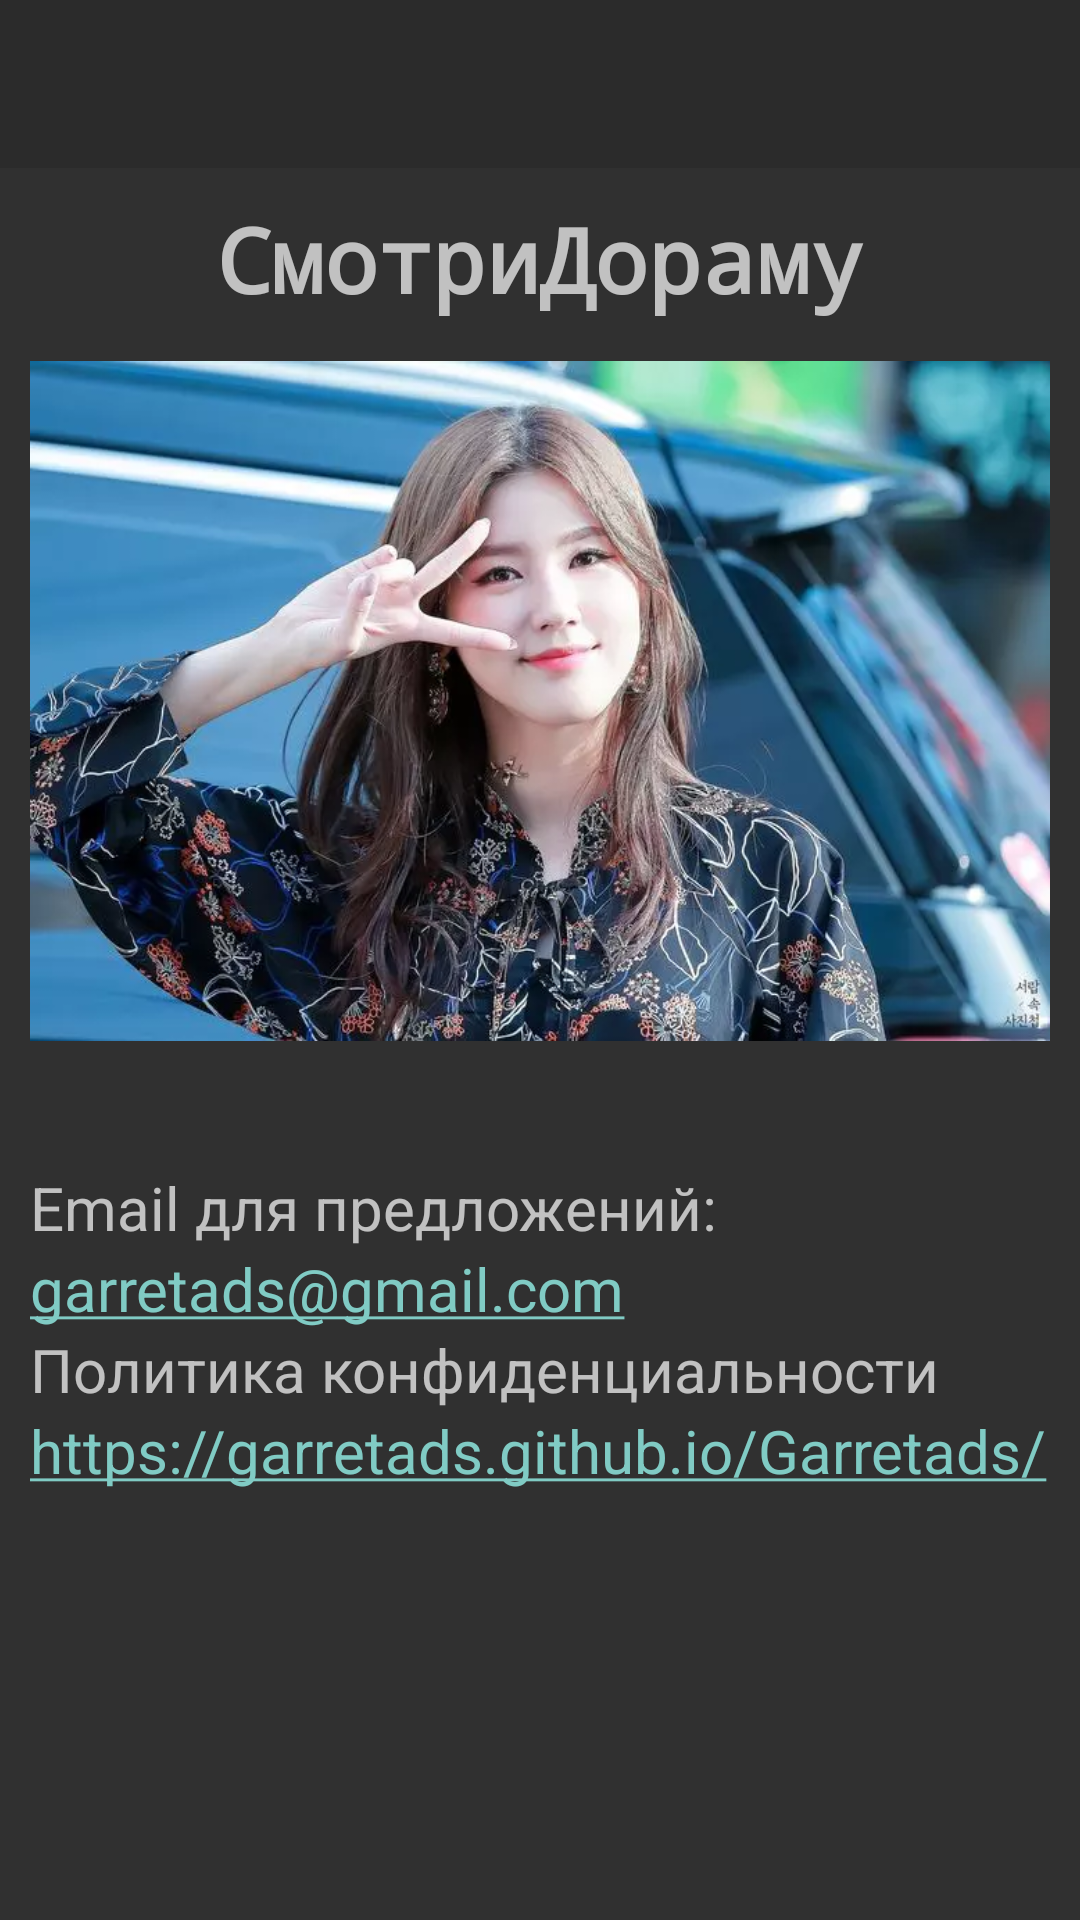

Produce the Android XML layout that renders to this screen, including the resource entries it uses.
<!-- AndroidManifest.xml: application theme Theme.AppCompat.NoActionBar -->
<!-- res/layout/activity_about_application.xml -->
<?xml version="1.0" encoding="utf-8"?>
<androidx.constraintlayout.widget.ConstraintLayout xmlns:android="http://schemas.android.com/apk/res/android"
    xmlns:app="http://schemas.android.com/apk/res-auto"
    xmlns:tools="http://schemas.android.com/tools"
    android:layout_width="match_parent"
    android:layout_height="match_parent"
    tools:context=".activities.AboutApplicationActivity">

    <include
        android:id="@+id/applicationAboutToolbar"
        layout="@layout/toolbar"
        android:layout_width="0dp"
        android:layout_height="?attr/actionBarSize"
        app:layout_constraintEnd_toEndOf="parent"
        app:layout_constraintStart_toStartOf="parent"
        app:layout_constraintTop_toTopOf="parent" />

    <ScrollView
        android:layout_width="match_parent"
        android:layout_height="0dp"
        app:layout_constraintBottom_toBottomOf="parent"
        app:layout_constraintEnd_toEndOf="parent"
        app:layout_constraintStart_toStartOf="parent"
        app:layout_constraintTop_toBottomOf="@id/applicationAboutToolbar">

        <LinearLayout
            android:id="@+id/aboutAppLayout"
            android:layout_width="match_parent"
            android:layout_height="match_parent"
            android:layout_margin="10dp"
            android:orientation="vertical">

            <TextView
                android:id="@+id/textView"
                android:layout_width="match_parent"
                android:layout_height="wrap_content"
                android:layout_marginBottom="14dp"
                android:fontFamily="monospace"
                android:text="@string/app_name"
                android:textAlignment="center"
                android:textAllCaps="false"
                android:textSize="30sp"
                android:textStyle="bold" />

            <ImageView
                android:id="@+id/imageView"
                android:layout_width="wrap_content"
                android:layout_height="wrap_content"
                android:adjustViewBounds="true"
                android:contentDescription="Cho Miyeon"
                app:srcCompat="@drawable/cho_miyeon" />

            <TextView
                android:id="@+id/versionTextView"
                android:layout_width="match_parent"
                android:layout_height="wrap_content"
                android:layout_marginTop="15dp"
                android:textSize="20sp"
                tools:layout_editor_absoluteX="43dp"
                tools:layout_editor_absoluteY="39dp" />


            <TextView
                android:layout_width="match_parent"
                android:layout_height="wrap_content"
                android:text="@string/email_text_label"
                android:textSize="20sp" />

            <TextView
                android:id="@+id/email_link_view"
                android:layout_width="match_parent"
                android:layout_height="wrap_content"
                android:autoLink="email"
                android:text="@string/email_link"
                android:textSize="20sp" />


            <TextView
                android:id="@+id/privacyPolicyText"
                android:layout_width="match_parent"
                android:layout_height="wrap_content"
                android:text="@string/privacyText"
                android:textSize="20sp" />

            <TextView
                android:id="@+id/privacyPolicyLink"
                android:layout_width="match_parent"
                android:layout_height="wrap_content"
                android:autoLink="web"
                android:linksClickable="true"
                android:text="@string/privacyLink"
                android:textSize="20sp" />
















        </LinearLayout>
    </ScrollView>

</androidx.constraintlayout.widget.ConstraintLayout>
<!-- res/layout/toolbar.xml (included above) -->
<?xml version="1.0" encoding="utf-8"?>
<androidx.appcompat.widget.Toolbar xmlns:android="http://schemas.android.com/apk/res/android"
    xmlns:app="http://schemas.android.com/apk/res-auto"
    android:layout_width="match_parent"
    android:layout_height="?attr/actionBarSize"
    android:background="@color/colorActionBar"
    android:id="@+id/toolbarActionBar"
    android:theme="@style/ThemeOverlay.AppCompat.ActionBar" />
<!-- resources referenced by this layout -->
<resources>
  <color name="colorActionBar">#2B2B2B</color>
  <!-- drawable cho_miyeon: webp bitmap (drawable, 54010 bytes) -->
  <string name="app_name">СмотриДораму</string>
  <string name="email_link">garretads@gmail.com</string>
  <string name="email_text_label">Email для предложений:</string>
  <string name="privacyLink">https://garretads.github.io/Garretads/</string>
  <string name="privacyText">Политика конфиденциальности</string>
</resources>
